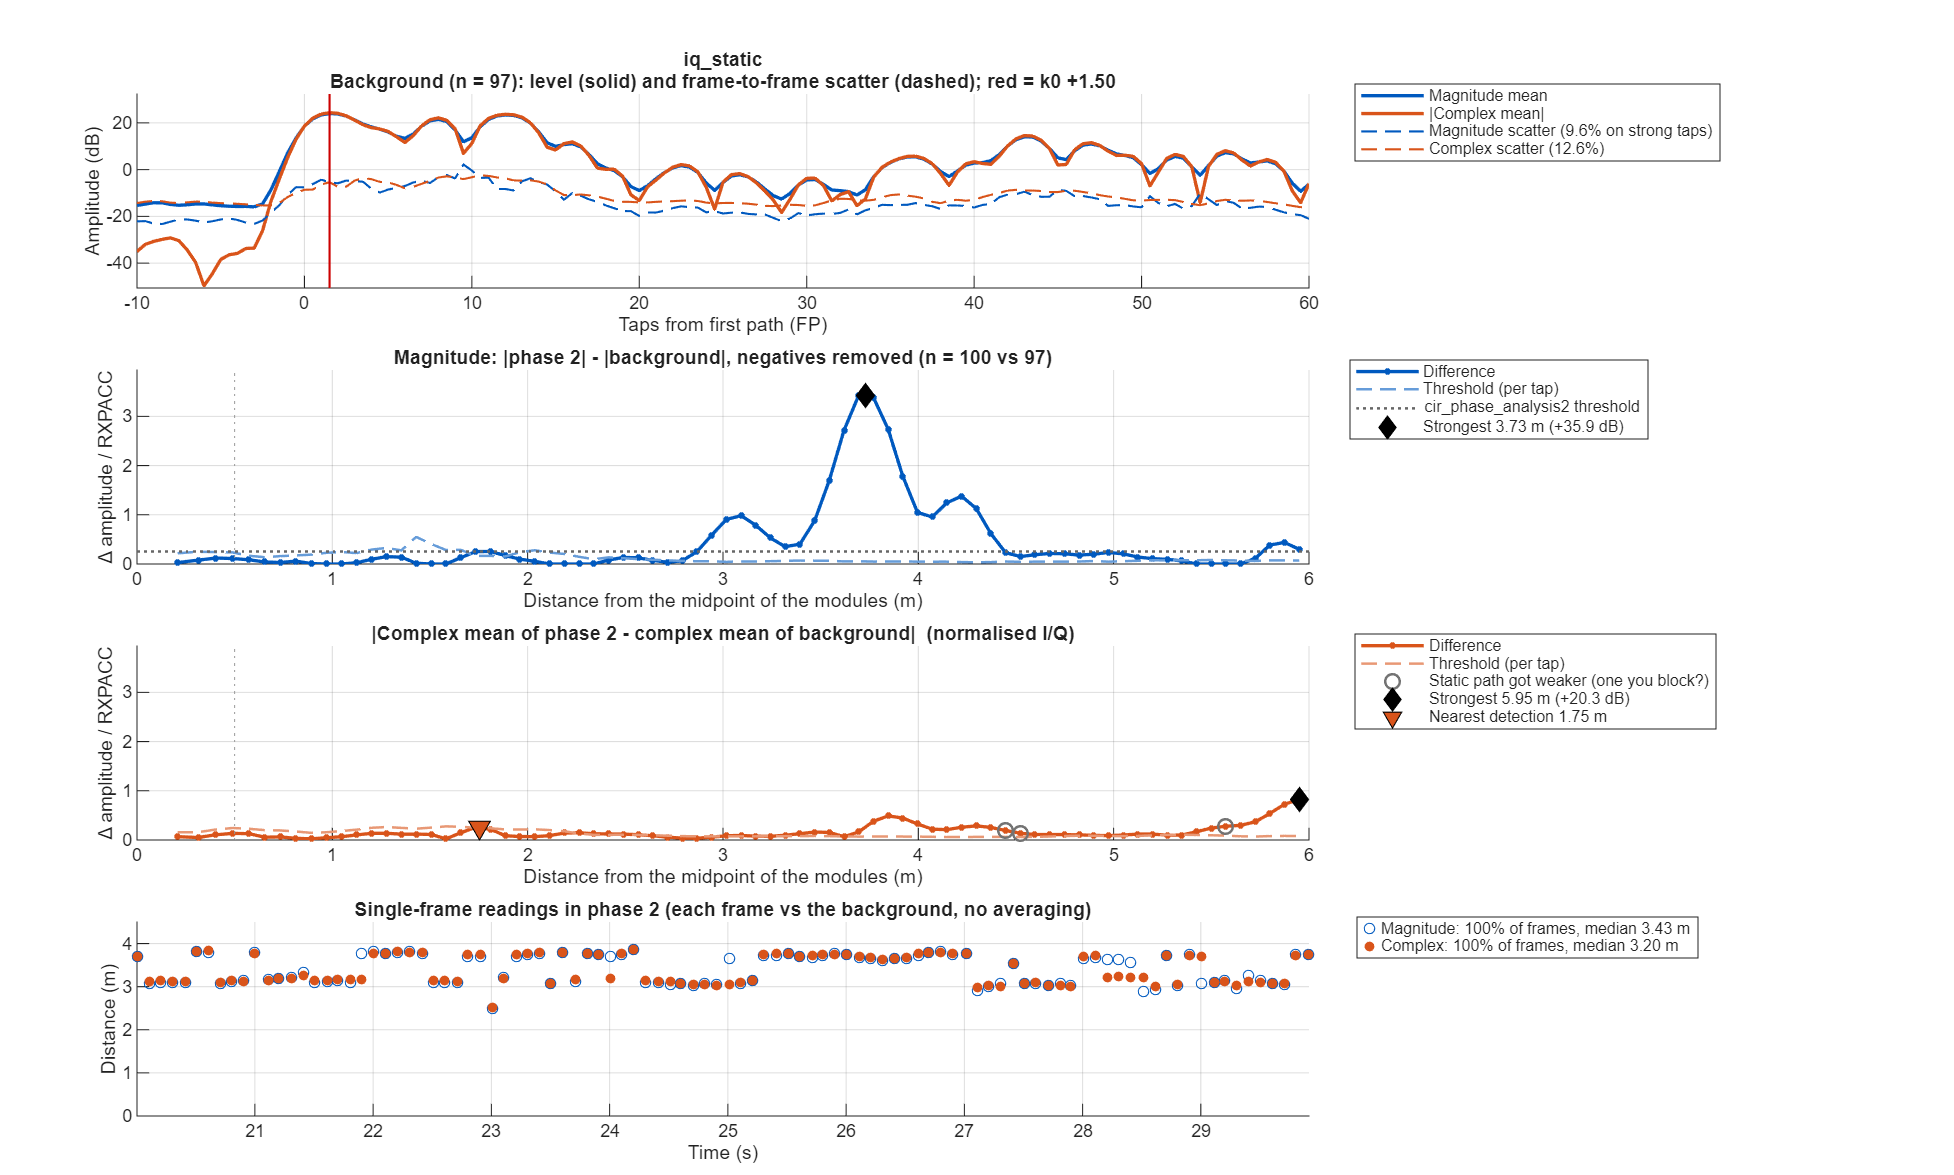

The data file committed next to this chart (first rows):
taps_from_fp, offset_m, mag_bg_mean, mag_bg_sd, mag_p2_mean, mag_diff, mag_threshold, iq_bg_abs, iq_bg_scatter, iq_p2_abs, iq_diff, iq_threshold
-50, NaN, 0.2544, 0.09432, 0.2571, 0.002701, 0.04033, 0.0657, 0.2577, 0.05119, 0.01997, 0.09511
-49.5, NaN, 0.2269, 0.08388, 0.223, -0.003847, 0.03586, 0.07218, 0.2318, 0.03611, 0.0371, 0.0849
-49, NaN, 0.2246, 0.08227, 0.216, -0.008612, 0.03517, 0.07427, 0.2319, 0.0432, 0.04612, 0.08495
-48.5, NaN, 0.2293, 0.08242, 0.2221, -0.007178, 0.03524, 0.06422, 0.2373, 0.06507, 0.03395, 0.08691
-48, NaN, 0.225, 0.08462, 0.2296, 0.004649, 0.03618, 0.05378, 0.2407, 0.07672, 0.02294, 0.08817
-47.5, NaN, 0.221, 0.09182, 0.2221, 0.00112, 0.03926, 0.05079, 0.2391, 0.0644, 0.03515, 0.0876
-47, NaN, 0.2105, 0.08224, 0.2038, -0.006685, 0.03516, 0.03883, 0.2276, 0.03276, 0.04111, 0.08336
-46.5, NaN, 0.2002, 0.07375, 0.1911, -0.009086, 0.03153, 0.02504, 0.2177, 0.01239, 0.03741, 0.07974
-46, NaN, 0.1972, 0.0743, 0.1843, -0.01283, 0.03176, 0.02462, 0.2134, 0.02442, 0.03171, 0.07817
-45.5, NaN, 0.1905, 0.07563, 0.1795, -0.01098, 0.03233, 0.02928, 0.208, 0.03318, 0.02624, 0.0762
-45, NaN, 0.1845, 0.07616, 0.1774, -0.007025, 0.03256, 0.02626, 0.2011, 0.03051, 0.01794, 0.07368
-44.5, NaN, 0.1791, 0.07989, 0.1749, -0.004222, 0.03415, 0.007631, 0.1963, 0.01582, 0.009032, 0.07189
-44, NaN, 0.1802, 0.07321, 0.1777, -0.002533, 0.0313, 0.02117, 0.1961, 0.001774, 0.02262, 0.07186
-43.5, NaN, 0.1897, 0.06602, 0.1829, -0.006883, 0.02822, 0.03946, 0.2019, 0.008988, 0.04244, 0.07396
-43, NaN, 0.1918, 0.06876, 0.1848, -0.006949, 0.0294, 0.03779, 0.2067, 0.01729, 0.05217, 0.07571
-42.5, NaN, 0.1897, 0.08199, 0.1922, 0.002574, 0.03505, 0.02583, 0.2108, 0.02704, 0.05196, 0.07723
-42, NaN, 0.1942, 0.07894, 0.2004, 0.006213, 0.03375, 0.01437, 0.2146, 0.03509, 0.04848, 0.07863
-41.5, NaN, 0.2002, 0.06704, 0.2037, 0.003452, 0.02866, 0.008386, 0.2185, 0.03911, 0.04222, 0.08006
-41, NaN, 0.2046, 0.05711, 0.2045, -0.0001333, 0.02442, 0.01095, 0.2193, 0.03355, 0.03083, 0.08035
-40.5, NaN, 0.2041, 0.06007, 0.2061, 0.001966, 0.02568, 0.01145, 0.2173, 0.0187, 0.02244, 0.07961
-40, NaN, 0.1942, 0.07051, 0.2088, 0.01456, 0.03014, 0.008719, 0.2111, 0.01737, 0.02603, 0.07735
-39.5, NaN, 0.1861, 0.07783, 0.2115, 0.02543, 0.03328, 0.006668, 0.202, 0.02224, 0.02587, 0.07399
-39, NaN, 0.1861, 0.07646, 0.2136, 0.02751, 0.03269, 0.007374, 0.2029, 0.01729, 0.0196, 0.07433
-38.5, NaN, 0.1891, 0.07739, 0.2102, 0.02107, 0.03309, 0.009906, 0.2111, 0.01103, 0.02016, 0.07735
-38, NaN, 0.1917, 0.07679, 0.1992, 0.007505, 0.03283, 0.01161, 0.2125, 0.0146, 0.02414, 0.07785
-37.5, NaN, 0.1864, 0.07767, 0.1872, 0.000796, 0.03321, 0.009759, 0.2082, 0.01818, 0.02187, 0.07626
-37, NaN, 0.1813, 0.0812, 0.1814, 6.71082e-05, 0.03472, 0.01002, 0.2017, 0.01904, 0.02667, 0.07389
-36.5, NaN, 0.1808, 0.0814, 0.1784, -0.002417, 0.0348, 0.02347, 0.1979, 0.01734, 0.03778, 0.0725
-36, NaN, 0.1778, 0.07545, 0.178, 0.0001667, 0.03226, 0.03632, 0.1939, 0.01393, 0.04703, 0.07103
-35.5, NaN, 0.1783, 0.06814, 0.1786, 0.0002707, 0.02913, 0.04188, 0.1892, 0.01402, 0.05517, 0.06929
-35, NaN, 0.178, 0.06172, 0.1769, -0.001058, 0.02639, 0.03991, 0.1878, 0.01994, 0.05984, 0.06881
-34.5, NaN, 0.1743, 0.07003, 0.1761, 0.001878, 0.02994, 0.03234, 0.1896, 0.0262, 0.05834, 0.06945
-34, NaN, 0.1748, 0.07117, 0.1759, 0.001146, 0.03043, 0.02144, 0.1905, 0.02819, 0.0492, 0.06977
-33.5, NaN, 0.1771, 0.06735, 0.1819, 0.004846, 0.02879, 0.01812, 0.1919, 0.02358, 0.03636, 0.0703
-33, NaN, 0.1982, 0.07344, 0.2016, 0.003402, 0.0314, 0.04376, 0.2035, 0.04453, 0.02985, 0.07455
-32.5, NaN, 0.2435, 0.09736, 0.2391, -0.004398, 0.04162, 0.1113, 0.2358, 0.1155, 0.02977, 0.08638
-32, NaN, 0.3059, 0.1287, 0.3068, 0.0008652, 0.05504, 0.2097, 0.2693, 0.2179, 0.02837, 0.09864
-31.5, NaN, 0.3686, 0.1564, 0.3702, 0.001628, 0.06687, 0.309, 0.2723, 0.3176, 0.01801, 0.09975
-31, NaN, 0.4072, 0.1693, 0.4037, -0.003518, 0.07237, 0.383, 0.2483, 0.3848, 0.003016, 0.09095
-30.5, NaN, 0.4264, 0.1807, 0.4218, -0.004556, 0.07724, 0.4177, 0.2343, 0.4113, 0.01585, 0.08582
-30, NaN, 0.4284, 0.1846, 0.4132, -0.01518, 0.07894, 0.4093, 0.244, 0.3953, 0.01571, 0.08938
-29.5, NaN, 0.4246, 0.1816, 0.3934, -0.03117, 0.07764, 0.374, 0.2783, 0.3444, 0.03276, 0.102
-29, NaN, 0.4237, 0.1787, 0.3748, -0.04882, 0.0764, 0.3421, 0.3143, 0.2883, 0.05794, 0.1151
-28.5, NaN, 0.4186, 0.169, 0.3522, -0.06633, 0.07227, 0.3316, 0.316, 0.2609, 0.07069, 0.1158
-28, NaN, 0.4124, 0.1512, 0.3427, -0.06971, 0.06463, 0.338, 0.3026, 0.267, 0.07907, 0.1109
-27.5, NaN, 0.4014, 0.1531, 0.3405, -0.06086, 0.06546, 0.3271, 0.3042, 0.2722, 0.0814, 0.1114
-27, NaN, 0.3561, 0.1381, 0.3156, -0.04052, 0.05903, 0.2634, 0.2963, 0.234, 0.06711, 0.1086
-26.5, NaN, 0.2854, 0.1067, 0.274, -0.01143, 0.04563, 0.1508, 0.2647, 0.144, 0.04685, 0.09695
-26, NaN, 0.2409, 0.09397, 0.2513, 0.01044, 0.04017, 0.03054, 0.2403, 0.06105, 0.03613, 0.08804
-25.5, NaN, 0.2539, 0.1123, 0.2793, 0.02541, 0.04799, 0.1164, 0.2537, 0.1472, 0.03628, 0.09295
-25, NaN, 0.3127, 0.132, 0.3526, 0.03993, 0.05642, 0.2214, 0.2739, 0.2708, 0.05092, 0.1003
-24.5, NaN, 0.3643, 0.1506, 0.4103, 0.04602, 0.06441, 0.303, 0.275, 0.3704, 0.06754, 0.1007
-24, NaN, 0.3798, 0.1471, 0.424, 0.0442, 0.0629, 0.3289, 0.2714, 0.4003, 0.07236, 0.09942
-23.5, NaN, 0.3637, 0.1437, 0.3973, 0.03359, 0.06142, 0.2815, 0.2837, 0.3377, 0.07268, 0.1039
-23, NaN, 0.3098, 0.1234, 0.316, 0.006139, 0.05275, 0.1851, 0.2833, 0.2095, 0.0738, 0.1038
-22.5, NaN, 0.2731, 0.1122, 0.2471, -0.02602, 0.04797, 0.08049, 0.2625, 0.06806, 0.06432, 0.09615
-22, NaN, 0.3152, 0.1246, 0.2715, -0.04368, 0.05329, 0.1945, 0.2719, 0.1234, 0.08004, 0.09962
-21.5, NaN, 0.3774, 0.1582, 0.346, -0.03144, 0.06764, 0.3242, 0.2789, 0.2673, 0.06826, 0.1022
-21, NaN, 0.4028, 0.1585, 0.4031, 0.0002531, 0.06775, 0.3658, 0.2537, 0.3668, 0.01724, 0.09294
-20.5, NaN, 0.4034, 0.164, 0.4254, 0.02202, 0.07011, 0.3686, 0.2395, 0.4015, 0.08961, 0.08774
... 241 more rows
